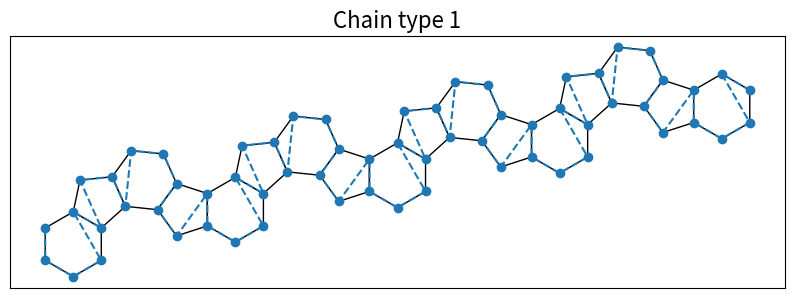
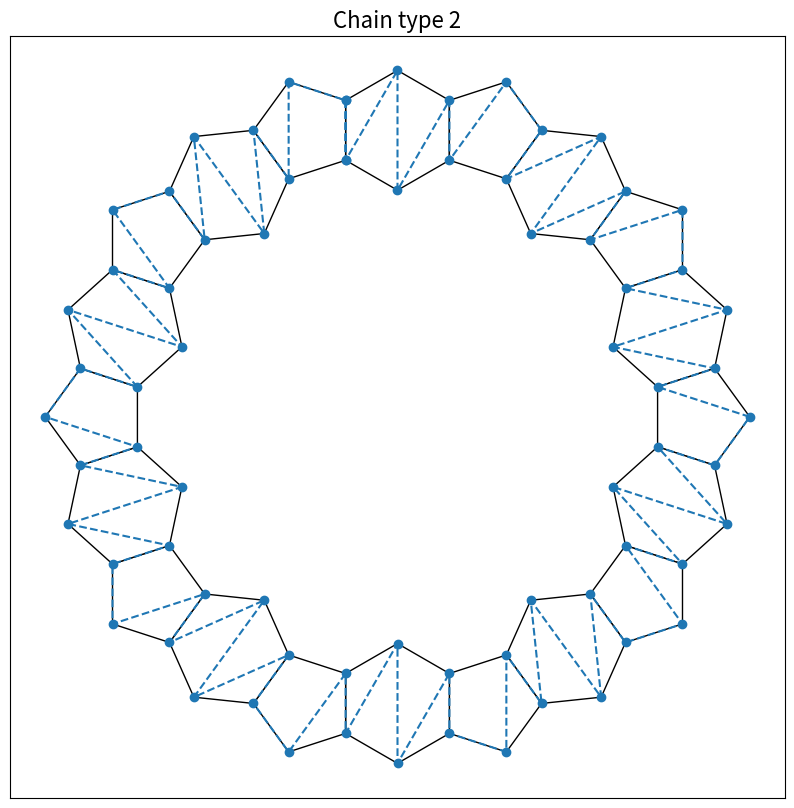
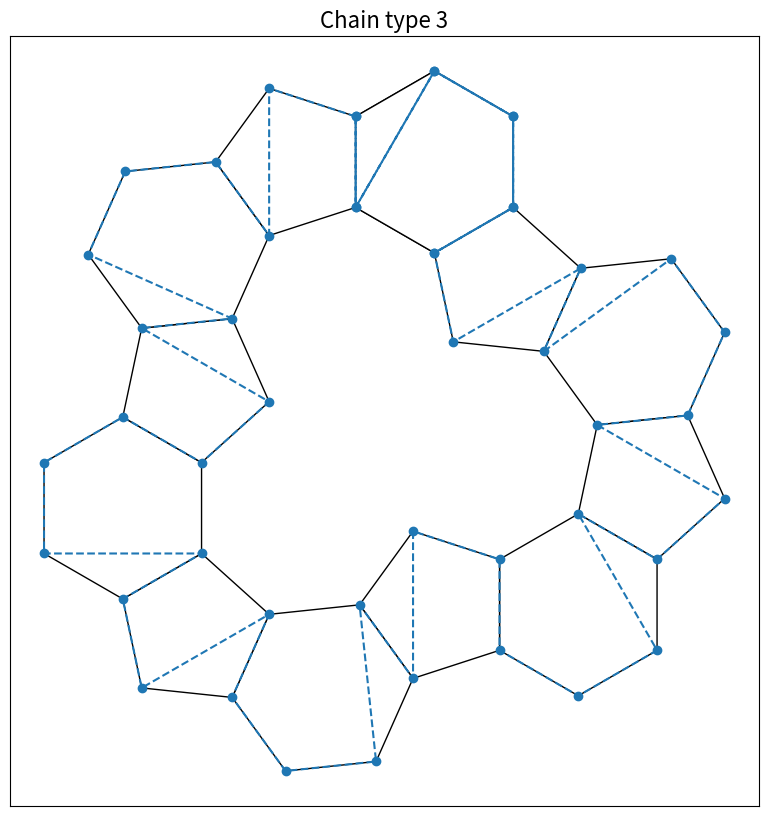
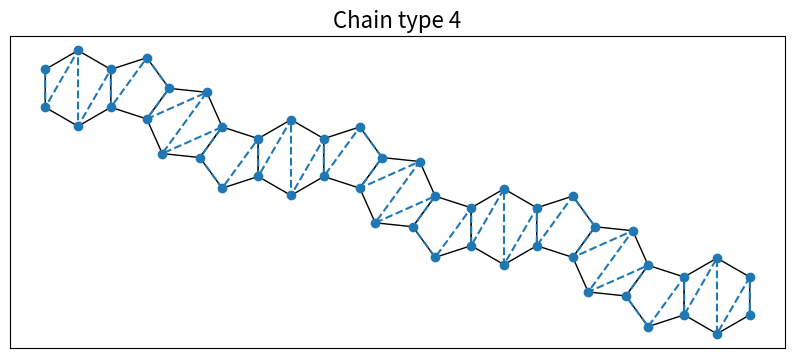
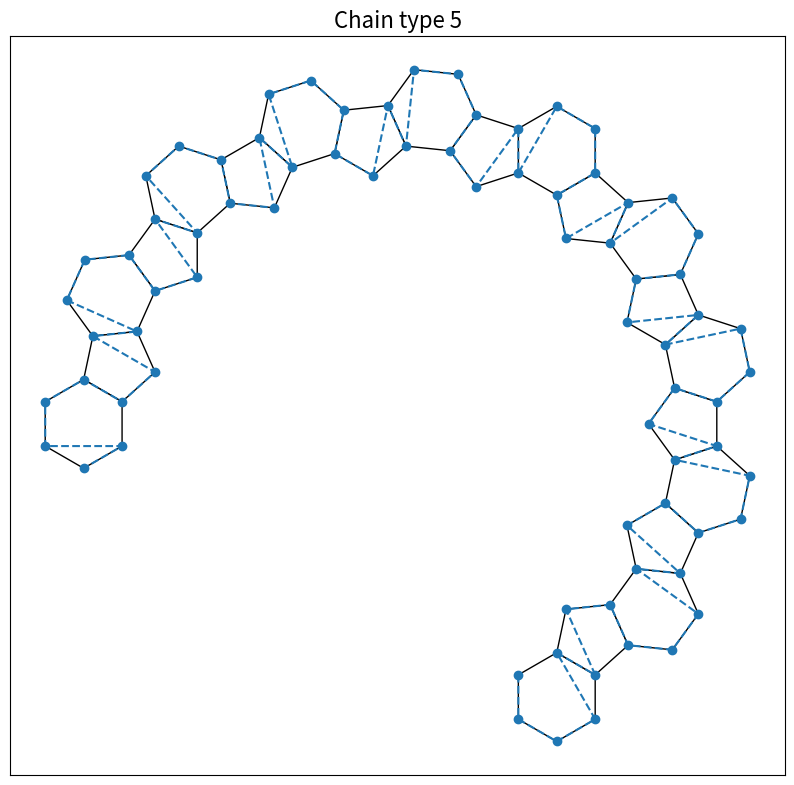
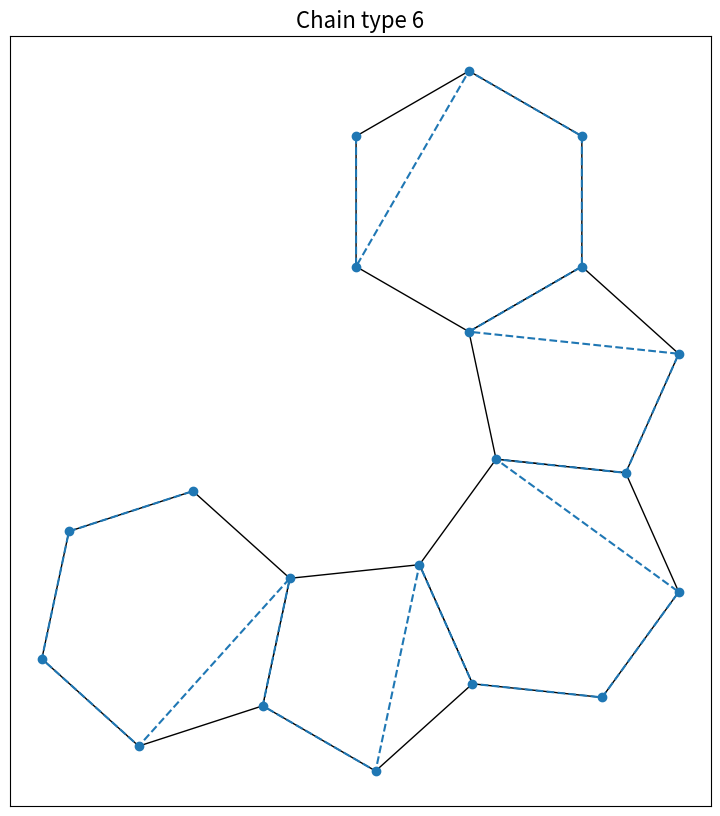

Write Python code to recreate these figures, in order.
# -*- coding: utf-8 -*-
"""
Created on Thu Feb 15 13:22:07 2024

[redacted]
"""
import numpy as np
import matplotlib.pyplot as plt
from matplotlib.patches import Polygon
import warnings
import itertools


def generate_coordinates(center_pos, angle, shape_type, connection_type, a=1):
    """
    Generates two-dimensional shapes in the specified positions and angles, as well as generating the snake
    order of the MPS. Returns the coordinates to generate the polygons and the coordinates of the MPS.

    Parameters
    ----------
    center_pos : Tuple
        Coordinates specifying the coordinate of the center of the shape.
    angle : Float
        Specifies the orientation of the polygon. 
        For hexagons, an angle of 0 has a vertex on top
        For pentagons, an angle of 0 has a vertex on top
    shape_type : string
        Specifies the type of shape: "h" for hexagon, "p" for pentagon.
    connection_type : string
        The order in which the MPS chain transverses the shape.
        Current supported connections are "h", "hup", "hdn", "pup", "pdn"
    a : Float, optional
        The length of the sides of the shape. The default is 1.

    Raises
    ------
    NameError
        Invalid connection_type was specified.

    Returns
    -------
    TYPE
        DESCRIPTION.

    """
    if shape_type == "hexagon" or shape_type == "hex" or shape_type == "h":
        shape_type = "h"
        
        coords = [
            (-np.sqrt(3)*a/2, 0.5),
            (-np.sqrt(3)*a/2, -0.5),
            (0,-a),
            (np.sqrt(3)*a/2,-0.5),
            (np.sqrt(3)*a/2,0.5),
            (0,a)
            ]
        
    elif shape_type == "pentagon" or shape_type == "pent" or shape_type == "p":
        shape_type = "p"
        
        coords = [
            (-0.25*a*(1+np.sqrt(5)), a*np.sqrt((5-np.sqrt(5))/(40))),
            (-0.5*a, -a*np.sqrt((5+2*np.sqrt(5))/(20))),
            (0.5*a, -a*np.sqrt((5+2*np.sqrt(5))/(20))),
            (0.25*a*(1+np.sqrt(5)), a*np.sqrt((5-np.sqrt(5))/(40))),
            (0, a*np.sqrt((5+np.sqrt(5))/(10)))
            ]


    #rotate around the origin first, and only then translate it to the right spot
    def rotate(point, angle):
        angle = angle/180 * np.pi
        x = np.cos(angle)*point[0]-np.sin(angle)*point[1]
        y = np.sin(angle)*point[0]+np.cos(angle)*point[1]
        return (x,y)
    def translate(point, vector):
        return (point[0]+vector[0], point[1]+vector[1])
    def permute(list,permutation):
        if len(list)!=len(permutation):
            warnings.warn("Possible shape missmatch; wrong snake order likely introduced")
        return [list[i] for i in permutation]

    
    coords_rotated = [rotate(vertex, angle=angle) for vertex in coords]
    coords_final = [translate(vertex, vector=center_pos) for vertex in coords_rotated]

    #We also require the coordinates ordered in the mps order!
    #For example the unrotated hexagon centered at the origin, has (in the "h" orientation) snake order
    #coords = [(-np.sqrt(3)*a/2, 0.5),(-np.sqrt(3)*a/2, -0.5), (0,a), (0,-a),(np.sqrt(3)*a/2,0.5),(np.sqrt(3)*a/2,-0.5)]
    h_permutation = [0,1,5,2,4,3]
    hup_permutation = [0,1,2,3,5,4]
    hdn_permutation = [0,1,5,4,3,2]
    
    pdn_permutation = [0,1,4,3,2] #NOTE THIS CHANGES WHICH ONE THE PENTAGON TIP IS, BETTER TO ADJUST SO THAT IT IS ALWAYS (0,a)!
    pup_permutation = [0,1,2,4,3]
    
    #reorder the coordinates to MPS snake order
    if connection_type =="h":
            ordering = h_permutation
    elif connection_type =="hup":
            ordering = hup_permutation
    elif connection_type =="hdn":
        ordering = hdn_permutation
    elif connection_type == "pdn":
        ordering = pdn_permutation
    elif connection_type == "pup":
        ordering = pup_permutation
    elif connection_type == "straight":
        ordering = h_permutation
    else:
        raise NameError(f'No valid snake order introduced! {connection_type}')
        #print("No valid snake order introduced")
    

    coords_mps = permute(coords_final, ordering)

    
    return coords_final, coords_mps
    

def get_next_center_pos(previous_center, previous_angle, attach_where, type1, type2, a=1):
    """
    Gives the coordinates of the center of the next shape on the chain from the previous
    with the specified shape types and connection types

    Parameters
    ----------
    previous_center : tuple of Floats
        Coordinates of the previous center.
    previous_angle : Float
        Orientation of the previous shape.
    attach_where : String
        Specifies which edge the new shape whould be attached to.
    type1 : String
        Specifies the type of the previous shape.
    type2 : String
        Specifies the type of the next shape.
    a : Float, optional
        The length of the sides of the shapes. The default is 1.

    Raises
    ------
    NameError
        DESCRIPTION.

    Returns
    -------
    None.

    """
    dist = a/2*(np.sqrt(3)+1/(np.tan(np.deg2rad(36))))
    
    if type1=="h" and type2=="p":
        extra_rotation = np.deg2rad(60)
        if attach_where=="below":
            extra_rotation*=-1
        elif attach_where == "straight":
                extra_rotation = 0
        
    elif type1=="p" and type2=="h":
        if attach_where == "above":
            extra_rotation = np.deg2rad(54)
            
        elif attach_where == "below":
            extra_rotation = -np.deg2rad(18)
            

        else:
            raise NameError('Invalid attach location')
    else:
        raise NameError('The specified shapes cannot be attached with the given type combination')
    
    extra_rotation += np.deg2rad(previous_angle)
    x = previous_center[0]+dist*np.cos(extra_rotation)
    y = previous_center[1]+dist*np.sin(extra_rotation)
    print(x,y)
    return(x,y)


def generate_hp_chain(chaintype=1, reps=1, closinghex=True, extra_rot = 10, a=1):
    """
    Generates the chain. The returned lists have no generated polygons and the MPS
    overcounts the sites shared between shapes.
    Use shapes_to_polys() and clean_mps() to account for those.

    Parameters
    ----------
    chaintype : Int, optional
        Only chain type 1 is supported now. The default is 1.
    reps : Int, optional
        Number of times the shapes are repeated. The default is 1.
    closinghex : Bool, optional
        Specifies whether a closing hexagon should be added to the end of the chain. The default is True.
    extra_rot : Float, optional
        Rotates the entire chain by the specified amount in deg (Not implemented yet). The default is 10.
    a : Float, optional
        Length of the edges of the shapes. The default is 1.

    Returns
    -------
    shapes : list
        Coordinates of all vertices shapes of the shapes.
    mps_list : list
        Coordinates of .

    """
    if chaintype == 1:
        angles= list(np.tile([0, 42, 42-18, 42-18-78], reps))
        centers= [(0,0)]
        polys = list(np.tile(["h", "p", "h", "p"], reps))

        attach = list(np.tile(["above", "below", "below", "above"], reps))
        connections = list(np.tile(["hup", "pdn", "hdn", "pup"], reps))
        
        if closinghex:
            polys.append("h")
            angles.append(0)
            connections.append("hup")

    elif chaintype == 2:
        num_shapes = 4*reps
        angles = [-18*i for i in range(num_shapes)]
        centers= [(0,0)]
        polys = list(np.tile(["h", "p", "h", "p"], reps))
        attach = list(np.tile(["straight", "below", "straight", "below"], reps))
        connections = list(np.tile(["h", "pdn", "h", "pdn"], reps))
        
        if closinghex:
            polys.append("h")
            angles.append(angles[-1]-18)
            connections.append("h")
    
    elif chaintype == 3:
        angles = list(np.tile([0, -78, -24, -24-78], reps))
        sequence = np.tile([-78, +54, -78, -18], reps)
        angles = [0]
        num_shapes = 4*reps
        for i in range(num_shapes-1):
            angles.append(angles[-1]+sequence[i])
        
        
        centers= [(0,0)]
        
        polys = list(np.tile(["h", "p", "h", "p"], reps))
        attach = list(np.tile(["below", "above", "below", "below"], reps))
        connections = list(np.tile(["hdn", "pup", "hdn", "pdn"], reps))
        
        if closinghex:
            polys.append("h")
            angles.append(angles[-1]-18)
            connections.append("hdn")
    
    elif chaintype == 4:
        angles = list(np.tile([0, -18, -36, -36-18], reps))
        centers= [(0,0)]
        polys = list(np.tile(["h", "p", "h", "p"], reps))
        attach = list(np.tile(["straight", "below", "straight", "above"], reps))
        connections = list(np.tile(["h", "pdn", "h", "pup"], reps))
        
        if closinghex:
            polys.append("h")
            angles.append(0)
            connections.append("h")
            
            
    elif chaintype == 5:
        #angles = list(np.tile([0, 42, 42-18, 66], reps))
        num_shapes = 4*reps
        #sequence = [0, 42, 42-18, 66]
        sequence = np.tile([+42, -18, +42, -18], reps)
        
        angles = [0]
        for i in range(num_shapes-1):
            angles.append(angles[-1]+sequence[i])
        
        centers= [(0,0)]
        polys = list(np.tile(["h", "p", "h", "p"], reps))
        attach = list(np.tile(["above", "below", "above", "below"], reps))
        connections = list(np.tile(["hup", "pdn", "hup", "pdn"], reps))
        
        if closinghex:
            polys.append("h")
            angles.append(angles[-1]-18)
            connections.append("hup")
            
    elif chaintype == 6:
        #angles = list(np.tile([0, 42, 42-18, 66], reps))
        num_shapes = 4*reps
        #sequence = [0, 42, 42-18, 66]
        sequence = np.tile([-78, -18, -78, -18], reps)
        
        angles = [0]
        for i in range(num_shapes-1):
            angles.append(angles[-1]+sequence[i])
        
        #angles = list(np.tile([0, -78, -78-18, -98-78], reps))
        centers= [(0,0)]
        polys = list(np.tile(["h", "p", "h", "p"], reps))
        attach = list(np.tile(["below", "below", "below", "below"], reps))
        connections = list(np.tile(["hdn", "pdn", "hdn", "pdn"], reps))
        
        if closinghex:
            polys.append("h")
            angles.append(angles[-1]-18)
            connections.append("hdn")
        
    else:
        print("Unsupported chain type")
    
    shapes = []
    mps_list = []
    
    shape, mps = generate_coordinates(centers[0], angles[0], polys[0], connection_type=connections[0], a=a);
    shapes.append(shape)
    mps_list.append(mps)
    
    for i in range(len(angles)-1):
        centers.append(get_next_center_pos(centers[i], angles[i], attach[i], polys[i], polys[i+1]))
        shape, mps = generate_coordinates(centers[i+1], angles[i+1], polys[i+1], connection_type=connections[i+1], a=a);
        shapes.append(shape)
        mps_list.append(mps)
        
    return shapes, mps_list


def clean_mps(mps_list, flatten=True, to_plot=True):
    """
    Removes the duplicate coordinates of the MPS which represnt the same site

    Parameters
    ----------
    mps_list : list
        List of mps coordinates.
    flatten : Bool, optional
        Specifies whether the final list should be flattened or the shape-structure preserved. The default is True.

    Returns
    -------
    new_mps : list
        List of mps coordinates with no duplicates.

    """
    new_mps = []
    num_shapes = len(mps_list)
    last_reached=False
    for i, shape in enumerate(mps_list):
        if i != (num_shapes - 1):
            assert(last_reached == False), "MPS error, shape iterated over after last shape"
            new_mps.append(shape[:-2]) #remove last two (repeated) sites
        else:
            new_mps.append(shape)
            last_reached = True
            
    if flatten:
        new_mps = [x for xs in new_mps for x in xs]
    
    if to_plot:
        x=[i[0] for i in new_mps]
        y=[i[1] for i in new_mps]
        new_mps = [x,y]
    return new_mps


def shapes_to_polys(shapes, kwargs={'fc':'white', 'ec':'k'}):
    #Generates the polygons from the shape lists
    #Use sx.add_patch() to add these to axis ax
    polys = []
    for s in shapes:
        polys.append(Polygon(s, **kwargs))
    return polys

    

def generate_chain(chaintype=1, reps=1, closinghex=True, extra_rot = 10, a=1, flatten=True, kwargs={'fc':'white', 'ec':'k'}):
    #Generates the full ladder chain of type chaintype from scratch
    #Use ax.add_patch(poly) to add each element of polys to axis ax
    #Use ax.plot(*mps_clean) to plot the mps
    #Any observables can be plotted straightforwardly if they follow the mps order
    sh, mp = generate_hp_chain(chaintype=chaintype, reps=reps, closinghex=closinghex, extra_rot = extra_rot, a=a)
    polys = shapes_to_polys(sh, kwargs=kwargs)
    mps_clean = clean_mps(mp, flatten=flatten, to_plot=True)
    return polys, mps_clean


def get_midpoint(a, b):
    x = 0.5*(a[0]+b[0])
    y = 0.5*(a[1]+b[1])
    return (x,y)

def generate_edge_coordinates(mps, a):
    midpoints = []
    for combination in itertools.combinations(mps, 2):
        p1 = combination[0]
        p2 = combination[1]
        if np.sqrt((p2[0]-p1[0])**2+(p2[1]-p1[1])**2)<(1.01*a):
            midpoints.append(get_midpoint(p1, p2))
    return midpoints

def generate_mps_bond_coordinates(mps, site1, site2):
    return get_midpoint(mps[site1], mps[site2])

def generate_lattice_bonds(geometry):
    #Takes something like ["h", "pup"]
    
    bonds_hex = [(1,2), 2, 2, 2]
    bonds_pentdn = [(1,2), 3, 1] #down means the next hex goes below, ie, the free vertex is up!
    bonds_pentup = [(1,3), 1, 2]
    bonds_hexdn = [(1,2), 4, 1, 1]
    bonds_hexup = [(1,4), 1, 1, 2]
    bonds_close = [1] #These always close with 1, unless system is periodic, in that case we should work with a size n-1 unit cell! And end with (-(N-2), -(N-2))

    
    def symtobond(sym):
        if sym == "h":
            return bonds_hex
        elif sym == "pup":
            return bonds_pentup
        elif sym == "pdn":
            return bonds_pentdn
        elif sym == "c":
            return bonds_close  
        elif sym == "hup":
            return bonds_hexup  
        elif sym == "hdn":
            return bonds_hexdn  


    """
    periodic_bonds = []
    

    N_shapes = length(geometry)
    N_sites_period =  
    for char in geometry
        if char == "h"
            append!(periodic_bonds, bonds_hex)
        else if char == "p↑"
            append!()
        elseif char

    end
    """

    #bonds = [symtobond(sym); for sym in geometry]
    #GENERATE (NON-PERIODIC) BONDS
    bonds = []
    for g in geometry:
        print("g:", g)
        bonds = [*bonds, *symtobond(g)]
        print(bonds)
    

    if geometry[-1] != "c":
        bonds = [*bonds, *bonds_close]
    
    #@assert length(bonds)==N_sites Not true, it will have at least one less!
    return bonds

def generate_lattice_from_bonds(bonds):
    lat = []
    bond_counter = 1
    
    def makeiterable(x):
        if type(x) == int:
            return list([x])
        else:
            return x
    for i in range(len(bonds)):
        for j in makeiterable(bonds[i]):
            print("Adding bond from site i=", i, " to i+", j,"=",i+j)
            #j tells us how many sites ahead we should connect to from i
            #for example, for a single hexagon in ring-snake configuration we would have bonds = [(1,2),(2),(2),(2),(1)]
            lat.append((i, i+j)) #no coordinates for now. sites_list[i]..., sites_list[i+2]..., "")
            #println(lat[bond_counter])
            bond_counter+=1
            print(bond_counter)

    return lat





test = True

if test:
    print("Testing all available chain types...")
    chaintypes = [i for i in range(1,7)]
    reps = [4, 5, 3, 3, 5, 1]
    closinghex = [True, False, True, True, True, True]
    for i in range(6):
        
        p, m = generate_chain(chaintype=chaintypes[i], reps=reps[i], closinghex=closinghex[i])
        
        
        fig, ax = plt.subplots(figsize=(10,10))
    
        ax.plot(*m, ls="--", marker="o")
        for j,s in enumerate(p):
            ax.add_patch(s)
    
        ax.xaxis.set_visible(False)
        ax.yaxis.set_visible(False)
        ax.set_title(f"Chain type {i+1}", fontsize=16)

        ax.set_aspect('equal', adjustable='box')



"""
#Use this by calling: polys, mps = generate_chain(chaintype, reps, closinghex).
Then simply
for i in polys:
    ax.add_patch(polys[i]) 
draws the shapes on axes object ax,
ax.plot(*mps) 
plots the mps chain on top.



one can use geometries such as
geometry = ["hup", "pdn", "hdn", "pup", "hup"]
(for chain type 1)
to generate the coordinates of the lattice bonds:
bonds = generate_lattice_bonds(geometry)
lat = generate_lattice_from_bonds(bonds)
The index tuples in lat can be used in conjuction to the MPS to plot objects on the midpoint of the bonds.

"""
